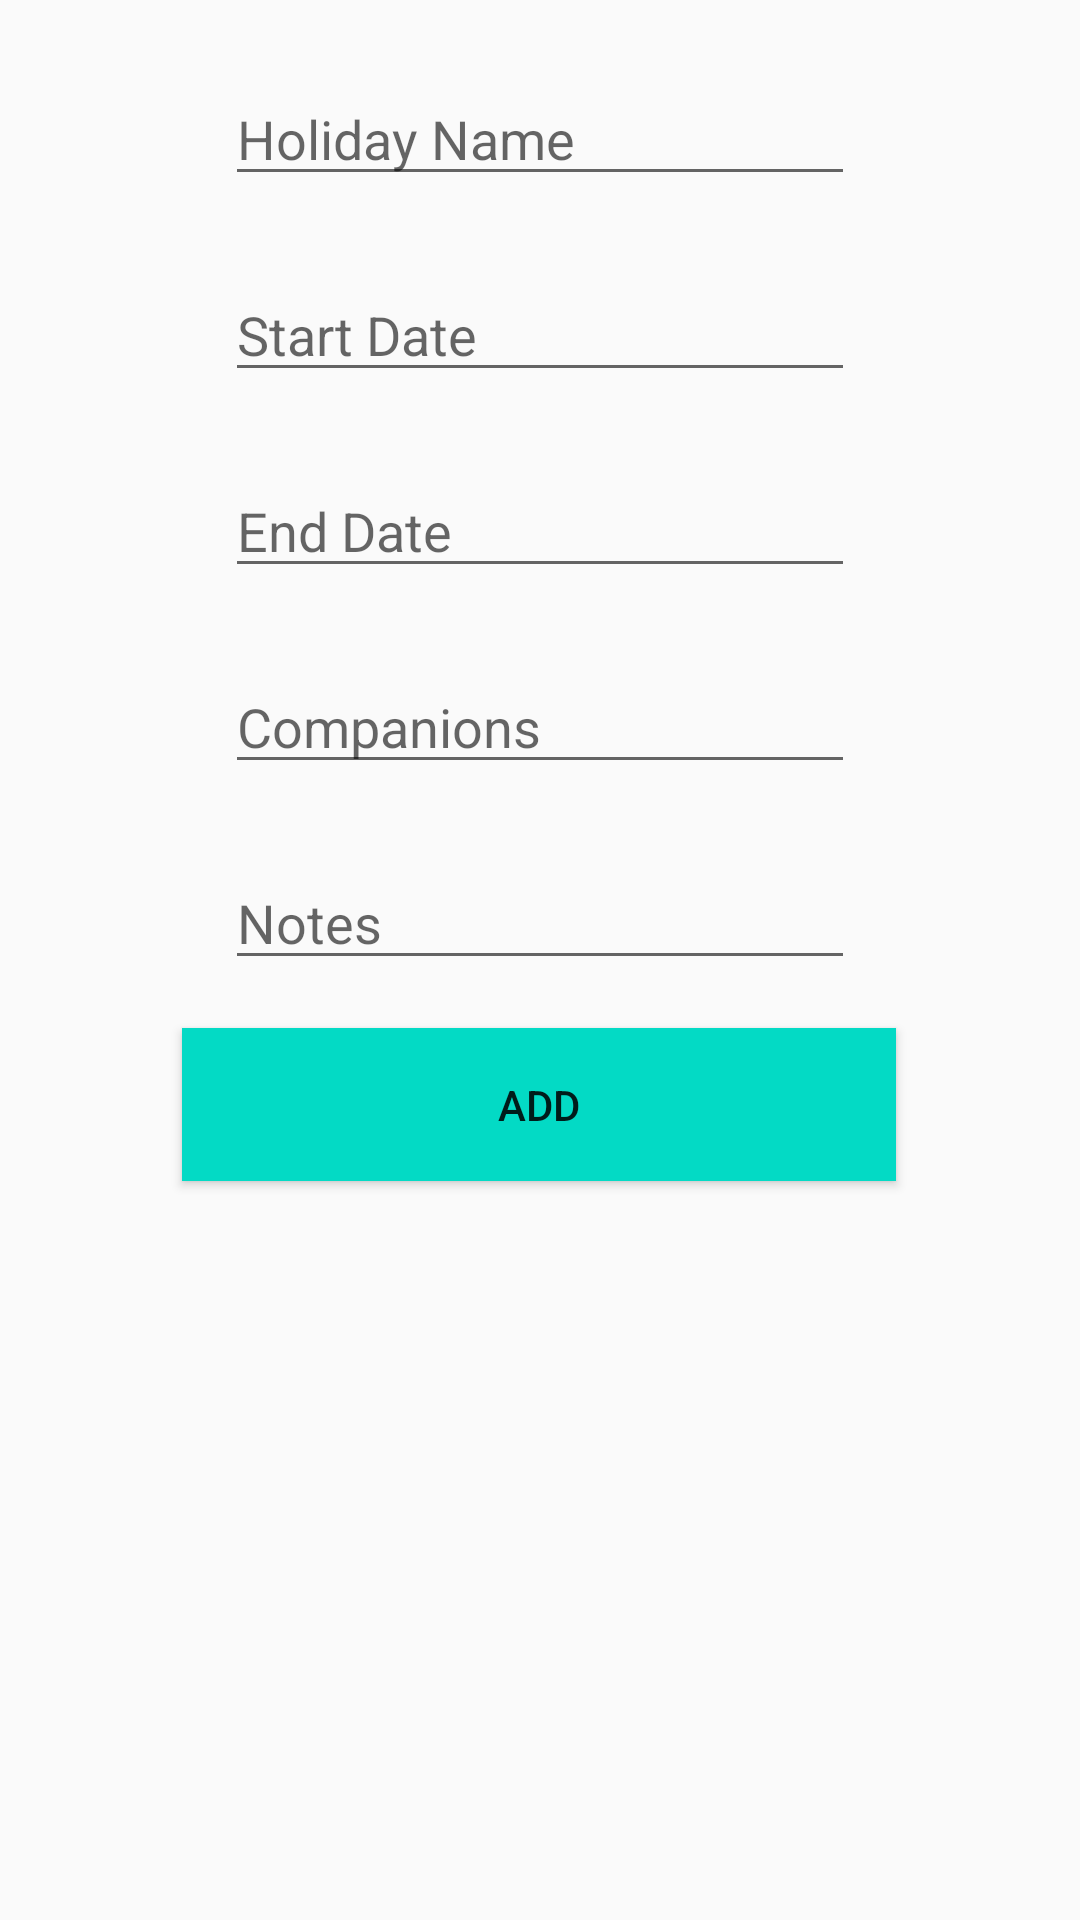

Write the Android layout XML for this screen, with the resource values it uses.
<!-- AndroidManifest.xml: application theme AppTheme -->
<!-- res/layout/fragment_add.xml -->
<?xml version="1.0" encoding="utf-8"?>
<ScrollView xmlns:android="http://schemas.android.com/apk/res/android"
    xmlns:app="http://schemas.android.com/apk/res-auto"
    xmlns:tools="http://schemas.android.com/tools"
    android:id="@+id/scrollView"
    android:layout_width="match_parent"
    android:layout_height="match_parent"
    android:fillViewport="true">
<androidx.constraintlayout.widget.ConstraintLayout
    android:layout_width="match_parent"
    android:layout_height="match_parent"
    tools:context=".MainActivity">


    <EditText
        android:id="@+id/txtName"
        android:layout_width="wrap_content"
        android:layout_height="wrap_content"
        android:layout_marginTop="24dp"
        android:ems="10"
        android:hint="@string/field_holiday_name"
        android:inputType="textPersonName"
        app:layout_constraintEnd_toEndOf="parent"
        app:layout_constraintStart_toStartOf="parent"
        app:layout_constraintTop_toTopOf="parent" />

    <EditText
        android:id="@+id/txtStartDate"
        android:layout_width="wrap_content"
        android:layout_height="wrap_content"
        android:layout_marginTop="24dp"
        android:ems="10"
        android:focusableInTouchMode="false"
        android:inputType="date"
        android:hint="@string/field_start_date"
        app:layout_constraintEnd_toEndOf="parent"
        app:layout_constraintStart_toStartOf="parent"
        app:layout_constraintTop_toBottomOf="@+id/txtName" />

    <EditText
        android:id="@+id/txtEndDate"
        android:layout_width="wrap_content"
        android:layout_height="wrap_content"
        android:layout_marginTop="24dp"
        android:ems="10"
        android:focusableInTouchMode="false"
        android:hint="End Date"
        android:inputType="date"
        app:layout_constraintEnd_toEndOf="parent"
        app:layout_constraintStart_toStartOf="parent"
        app:layout_constraintTop_toBottomOf="@+id/txtStartDate" />
    <EditText
        android:id="@+id/txtCompanions"
        android:layout_width="wrap_content"
        android:layout_height="wrap_content"
        android:layout_marginTop="24dp"
        android:ems="10"
        android:hint="Companions"
        android:inputType="textMultiLine"
        app:layout_constraintEnd_toEndOf="parent"
        app:layout_constraintStart_toStartOf="parent"
        app:layout_constraintTop_toBottomOf="@+id/txtEndDate" />

    <EditText
        android:id="@+id/txtNotes"
        android:layout_width="wrap_content"
        android:layout_height="wrap_content"
        android:layout_marginTop="24dp"
        android:ems="10"
        android:hint="Notes"
        android:inputType="textMultiLine"
        app:layout_constraintEnd_toEndOf="parent"
        app:layout_constraintStart_toStartOf="parent"
        app:layout_constraintTop_toBottomOf="@+id/txtCompanions" />


    <Button
        android:id="@+id/btnSubmit"
        android:layout_width="238dp"
        android:layout_height="51dp"
        android:layout_marginTop="16dp"
        android:background="@color/colorAccent"
        android:text="Add"
        app:layout_constraintEnd_toEndOf="parent"
        app:layout_constraintHorizontal_bias="0.497"
        app:layout_constraintStart_toStartOf="parent"
        app:layout_constraintTop_toBottomOf="@+id/txtNotes" />

    <TextView
        android:id="@+id/txtMessage"
        android:layout_width="wrap_content"
        android:layout_height="wrap_content"
        android:textColor="@color/colorAccent"
        app:layout_constraintEnd_toEndOf="parent"
        app:layout_constraintStart_toStartOf="parent"
        app:layout_constraintTop_toTopOf="parent" />


</androidx.constraintlayout.widget.ConstraintLayout>
</ScrollView>
<!-- resources referenced by this layout -->
<resources>
  <string name="field_holiday_name">Holiday Name</string>
  <string name="field_start_date">Start Date</string>
  <style name="AppTheme" parent="Theme.AppCompat.Light.DarkActionBar">
          
          <item name="colorPrimary">@color/colorPrimary</item>
          <item name="colorPrimaryDark">@color/colorPrimaryDark</item>
          <item name="colorAccent">@color/colorAccent</item>
      </style>
  <!-- not gathered from this repository: default colours our renderer supplied (Android Studio template values) -->
  <color name="colorPrimary">#FF6200EE</color>
  <color name="colorPrimaryDark">#FF3700B3</color>
  <color name="colorAccent">#FF03DAC5</color>
</resources>
